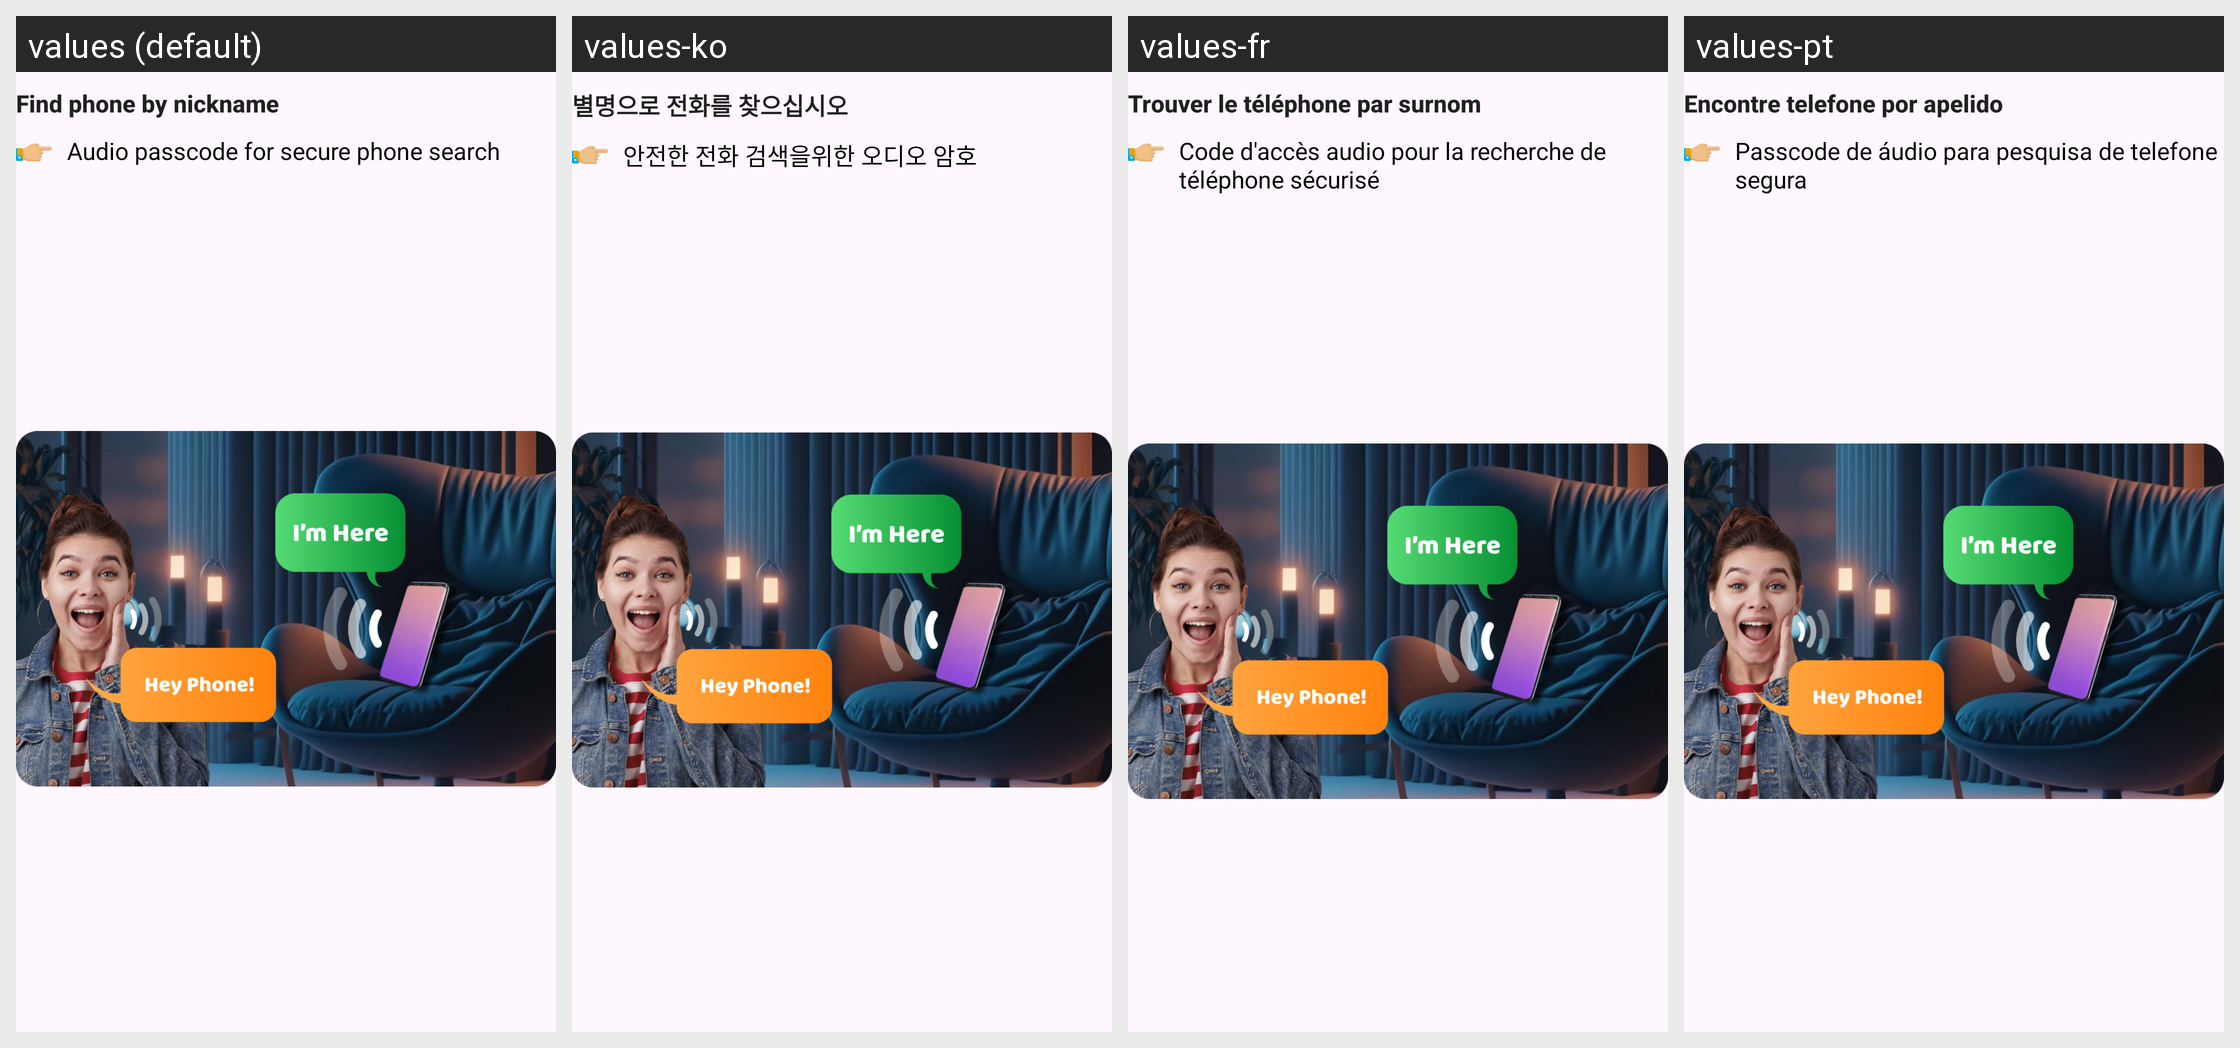

Strings drawn on this Android screen and how each of the app's shown locales translates them:
Android screen res/layout/notification3.xml rendered under 4 locales, left to right: values (default), values-ko, values-fr, values-pt. Device: Nexus 5 (rendered at 1080×1920; each locale shown at half size, 540×960, under a caption strip naming it); theme Theme.ClapToFindPhone.
Other locales in the repository, not shown: values-en, values-hi, values-id, values-in, values-ja, values-su, values-tr, values-tr-rTR, values-vi.
Strings drawn on this screen, with the default value and each locale's value (text and hints the layout hard-codes, and strings that could not be matched under every locale, appear in the picture but are not listed):

find_phone_by_nickname
  values: Find phone by nickname
  values-ko: 별명으로 전화를 찾으십시오
  values-fr: Trouver le téléphone par surnom
  values-pt: Encontre telefone por apelido

audio_passcode_for_secare_your_phone_search
  values: Audio passcode for secure phone search
  values-ko: 안전한 전화 검색을위한 오디오 암호
  values-fr: Code d'accès audio pour la recherche de téléphone sécurisé
  values-pt: Passcode de áudio para pesquisa de telefone segura
